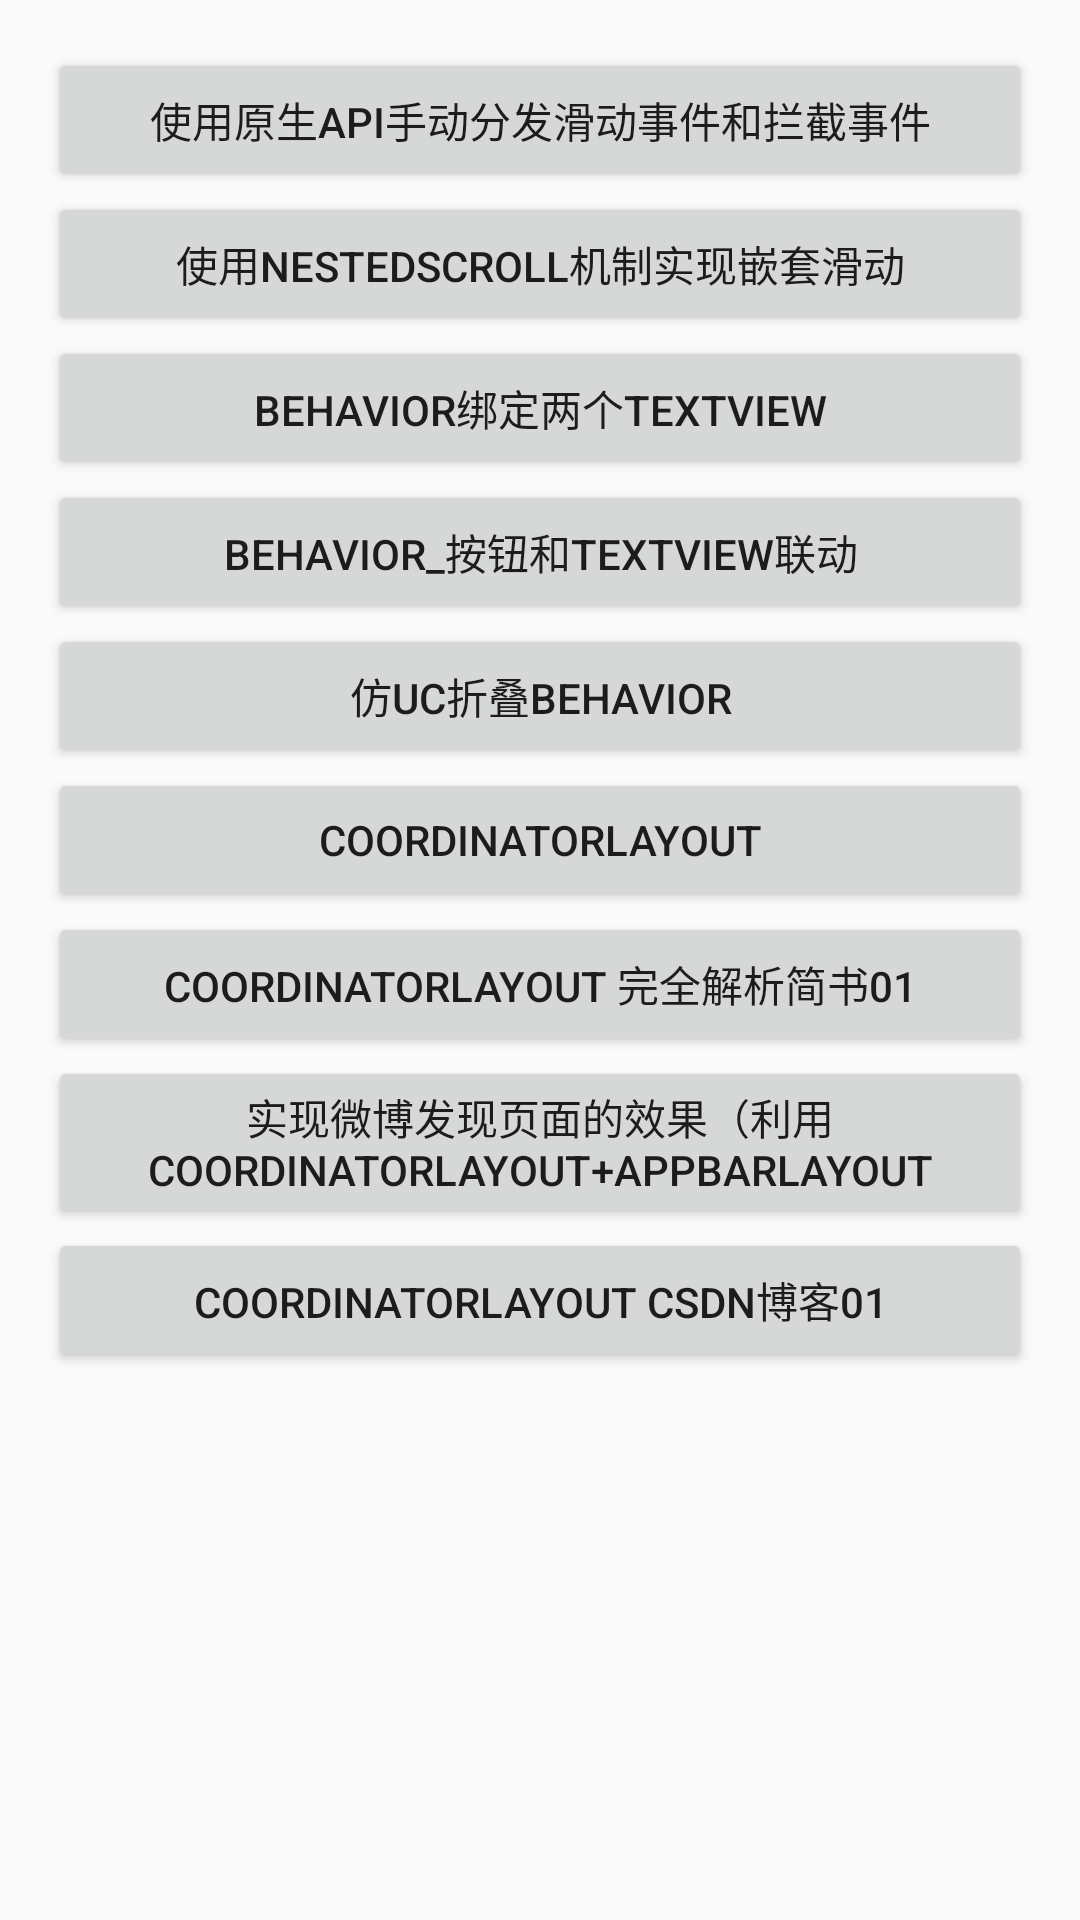

The Android layout XML behind this screen, and the referenced resources:
<!-- AndroidManifest.xml: application theme Theme.AppCompat.Light.NoActionBar -->
<!-- res/layout/activity_nested_scroll_home.xml -->
<?xml version="1.0" encoding="utf-8"?>
<RelativeLayout xmlns:android="http://schemas.android.com/apk/res/android"
    xmlns:tools="http://schemas.android.com/tools"
    android:id="@+id/activity_nested_scroll_home"
    android:layout_width="match_parent"
    android:layout_height="match_parent"
    android:paddingBottom="@dimen/activity_vertical_margin"
    android:paddingLeft="@dimen/activity_horizontal_margin"
    android:paddingRight="@dimen/activity_horizontal_margin"
    android:paddingTop="@dimen/activity_vertical_margin"
    tools:context="com.liugl.alltest.nestedscroll.NestedScrollHomeActivity">

    <ScrollView
        android:layout_width="match_parent"
        android:layout_height="match_parent">
        <LinearLayout
            android:layout_width="match_parent"
            android:layout_height="match_parent"
            android:orientation="vertical">
            <Button
                android:text="使用原生api手动分发滑动事件和拦截事件"
                android:layout_width="match_parent"
                android:layout_height="wrap_content"

                android:id="@+id/def"


                />

            <Button
                android:text="使用nestedScroll机制实现嵌套滑动"
                android:layout_width="match_parent"
                android:layout_height="wrap_content"
                android:id="@+id/nestedscrool" />

            <Button
                android:text="Behavior绑定两个textview"
                android:layout_width="match_parent"
                android:layout_height="wrap_content"
                android:id="@+id/behavior_01" />

            <Button
                android:text="Behavior_按钮和Textview联动"
                android:layout_width="match_parent"
                android:layout_height="wrap_content"
                android:id="@+id/btn_txt" />

            <Button
                android:text="仿UC折叠Behavior"
                android:layout_width="match_parent"
                android:layout_height="wrap_content"
                android:id="@+id/ucbtn_txt" />

            <Button
                android:text="CoordinatorLayout"
                android:layout_width="match_parent"
                android:layout_height="wrap_content"
                android:id="@+id/allCoordinatorLayout" />

            <Button
                android:text="CoordinatorLayout 完全解析简书01"
                android:layout_width="match_parent"
                android:layout_height="wrap_content"
                android:id="@+id/cblog_01" />

            <Button
                android:text="实现微博发现页面的效果（利用CoordinatorLayout+AppBarLayout"
                android:layout_width="match_parent"
                android:layout_height="wrap_content"
                android:id="@+id/weiboblog_01" />
            <Button
                android:text="CoordinatorLayout CSDN博客01"
                android:layout_width="match_parent"
                android:layout_height="wrap_content"
                android:id="@+id/csdnblog_01" />
        </LinearLayout>
    </ScrollView>


</RelativeLayout>
<!-- resources referenced by this layout -->
<resources>
  <dimen name="activity_horizontal_margin">16dp</dimen>
  <dimen name="activity_vertical_margin">16dp</dimen>
</resources>
